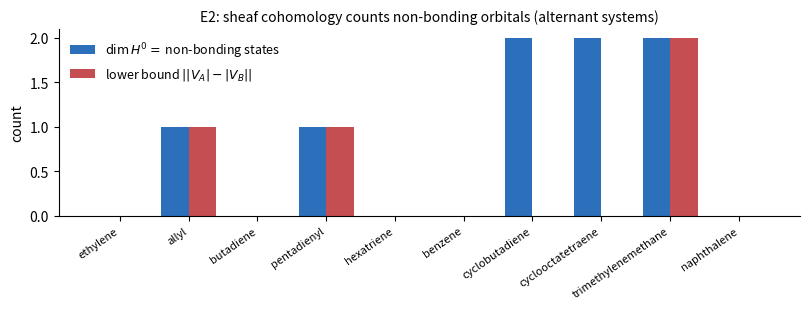

Write the Python code that produced this figure. (Note: this script raises an exception after producing the figure.)
"""
Numerical experiments for "Equivariant Cellular Sheaves for Molecular Electronic
Structure". All results are computed, not symbolic. Run: python3 run_experiments.py

E1  Exact tight-binding -> sheaf-Laplacian embedding            (Prop. 4.2)
E2  Sheaf cohomology dim H^0 vs non-bonding orbital counts      (Thm 4.6 / Cor 4.7)
E3  Numerical E(3)-equivariance of the sheaf Laplacian          (Thm 4.4)
E4  Data efficiency: sheaf-spectral vs graph descriptors        (inductive-bias study)
"""
import os, json
import numpy as np
import networkx as nx
from numpy.linalg import eigvalsh, norm, eigh, svd, cholesky
from scipy.spatial.transform import Rotation as Rot
import matplotlib
matplotlib.use("Agg")
import matplotlib.pyplot as plt

OUT = os.path.expanduser("~/topological-qc-paper")
np.set_printoptions(precision=4, suppress=True)
results = {}

# ----------------------------------------------------------------------------
# Molecule library: pi-system Hueckel graphs (one p_z orbital per heavy atom)
# tuple = (name, n_atoms, edges, expected non-bonding count from chemistry)
# ----------------------------------------------------------------------------
def Path(n):  return [(i, i + 1) for i in range(n - 1)]
def Cycle(n): return [(i, (i + 1) % n) for i in range(n)]
NAPH = [(0,1),(1,2),(2,3),(3,4),(4,5),(5,6),(6,7),(7,8),(8,9),(9,0),(4,9)]

MOL = [
    ("ethylene",            2, Path(2),                 0),
    ("allyl",               3, Path(3),                 1),
    ("butadiene",           4, Path(4),                 0),
    ("pentadienyl",         5, Path(5),                 1),
    ("hexatriene",          6, Path(6),                 0),
    ("benzene",             6, Cycle(6),                0),
    ("cyclobutadiene",      4, Cycle(4),                2),
    ("cyclooctatetraene",   8, Cycle(8),                2),
    ("cyclopentadienyl",    5, Cycle(5),                0),
    ("trimethylenemethane", 4, [(0,1),(0,2),(0,3)],     2),
    ("naphthalene",        10, NAPH,                    0),
]

def graph(n, edges):
    G = nx.Graph(); G.add_nodes_from(range(n)); G.add_edges_from(edges); return G

def huckel(G, alpha=0.0, beta=-1.0):
    A = nx.to_numpy_array(G, nodelist=sorted(G.nodes()))
    return alpha * np.eye(G.number_of_nodes()) + beta * A, A


# ============================================================================
# E1  Exact embedding  H~ = L_F   (Proposition 4.2)
# ============================================================================
def e1_scalar(G, alpha=0.0, beta=-1.0):
    """Scalar-stalk Hueckel embedding. Choose E_ref = alpha - deg_max*|beta| so
    that H~ is PSD and every on-site residual R_v is PSD (closed form)."""
    n = G.number_of_nodes()
    H, A = huckel(G, alpha, beta)
    deg = dict(G.degree())
    dmax = max(deg.values())
    Eref = alpha - dmax * abs(beta)
    Ht = H - Eref * np.eye(n)
    L = np.zeros((n, n))
    f = np.sqrt(abs(beta))                         # F_{u,e}=F_{v,e}=sqrt(|beta|)
    for (u, v) in G.edges():
        L[u, u] += f * f; L[v, v] += f * f
        L[u, v] += -f * f; L[v, u] += -f * f
    residuals = []
    for v in G.nodes():
        Rv = (dmax - deg[v]) * abs(beta)           # self-loop S_v^2 = R_v >= 0
        L[v, v] += Rv
        residuals.append(Rv)
    return norm(L - Ht), min(residuals), eigvalsh(Ht).min()

def place(M, i, j, B, d):
    M[i*d:(i+1)*d, j*d:(j+1)*d] += B

def e1_multiorbital(G, d=2, seed=0):
    """General multi-orbital embedding via per-edge SVD + PSD self-loops.
    Validates the constructive proof for vector-valued stalks (d orbitals/atom)."""
    rng = np.random.default_rng(seed)
    n = G.number_of_nodes(); N = n * d
    Hs = np.zeros((N, N))
    for (u, v) in G.edges():
        B = rng.standard_normal((d, d))
        place(Hs, u, v, B, d); place(Hs, v, u, B.T, d)
    for v in G.nodes():
        D = rng.standard_normal((d, d)); D = (D + D.T) / 2
        place(Hs, v, v, D, d)
    # per-edge SVD:  want F_u^T F_v = -H_uv
    Fmap = {}; Mvv = {v: np.zeros((d, d)) for v in G.nodes()}
    for (u, v) in G.edges():
        Huv = Hs[u*d:(u+1)*d, v*d:(v+1)*d]
        U, S, Vt = svd(-Huv)
        Fu = np.diag(np.sqrt(S)) @ U.T
        Fv = np.diag(np.sqrt(S)) @ Vt
        Fmap[(u, v)] = (Fu, Fv)
        Mvv[u] += Fu.T @ Fu; Mvv[v] += Fv.T @ Fv
    # choose global shift c so residuals and H~ are PSD
    c = 1.0
    for v in G.nodes():
        c = max(c, eigvalsh(Mvv[v] - Hs[v*d:(v+1)*d, v*d:(v+1)*d]).max() + 1.0)
    c = max(c, -eigvalsh(Hs).min() + 1.0)
    Ht = Hs + c * np.eye(N)
    # assemble L_F
    L = np.zeros((N, N))
    for (u, v) in G.edges():
        Fu, Fv = Fmap[(u, v)]
        place(L, u, u, Fu.T @ Fu, d); place(L, v, v, Fv.T @ Fv, d)
        place(L, u, v, -Fu.T @ Fv, d); place(L, v, u, -Fv.T @ Fu, d)
    minres = np.inf
    for v in G.nodes():
        Rv = Ht[v*d:(v+1)*d, v*d:(v+1)*d] - Mvv[v]
        minres = min(minres, eigvalsh(Rv).min())
        place(L, v, v, Rv, d)                      # self-loop carries residual
    return norm(L - Ht), minres, eigvalsh(Ht).min()

def run_E1():
    print("\n" + "=" * 74 + "\nE1  Exact embedding  H~ = L_F  (Prop. 4.2)\n" + "=" * 74)
    rows = []
    print(f"{'molecule':22s} {'||L_F - H~||_F':>16s} {'min resid eig':>14s} {'min eig H~':>12s}")
    for name, n, edges, _ in MOL:
        G = graph(n, edges)
        err, mr, me = e1_scalar(G)
        rows.append((name, err, mr, me))
        print(f"{name:22s} {err:16.2e} {mr:14.4f} {me:12.4f}")
    # multi-orbital on benzene
    print("\nMulti-orbital (random PSD tight-binding) embedding via per-edge SVD:")
    multi = []
    for d in (2, 3, 4):
        err, mr, me = e1_multiorbital(graph(6, Cycle(6)), d=d, seed=1)
        multi.append((d, err, mr, me))
        print(f"  benzene, {d} orbitals/atom: ||L_F - H~||={err:.2e}, "
              f"min resid eig={mr:.3e}, min eig H~={me:.3f}")
    assert max(r[1] for r in rows) < 1e-10, "scalar embedding not exact"
    assert max(m[1] for m in multi) < 1e-9, "multi-orbital embedding not exact"
    results["E1"] = {"scalar": [(r[0], r[1]) for r in rows],
                     "multi": multi,
                     "max_scalar_err": max(r[1] for r in rows),
                     "max_multi_err": max(m[1] for m in multi)}
    print("  -> embedding exact to machine precision; all residuals PSD. PASS")


# ============================================================================
# E2  Sheaf cohomology  dim H^0 = non-bonding states  (Thm 4.6 / Cor 4.7)
# ============================================================================
def run_E2():
    print("\n" + "=" * 74 + "\nE2  dim H^0(X;F) vs non-bonding count  (Cor. 4.7)\n" + "=" * 74)
    print(f"{'molecule':22s} {'|V|':>4s} {'bipartite':>10s} {'|VA|-|VB|':>10s} "
          f"{'dim H^0':>8s} {'lit.':>5s} {'bound ok':>9s}")
    rows = []
    for name, n, edges, expected in MOL:
        G = graph(n, edges)
        H, A = huckel(G)                                   # E_ref = alpha = 0
        w = eigvalsh(H)
        dimH0 = int(np.sum(np.abs(w) < 1e-8))
        bip = nx.is_bipartite(G)
        if bip:
            a, b = nx.bipartite.sets(G)
            imb = abs(len(a) - len(b))
            ok = dimH0 >= imb
        else:
            imb, ok = None, True
        assert dimH0 == expected, f"{name}: got {dimH0}, expected {expected}"
        if bip: assert ok, f"{name}: bound violated"
        rows.append((name, n, bip, imb, dimH0, expected))
        imbs = "-" if imb is None else str(imb)
        print(f"{name:22s} {n:4d} {str(bip):>10s} {imbs:>10s} {dimH0:8d} "
              f"{expected:5d} {str(ok):>9s}")
    results["E2"] = [{"mol": r[0], "n": r[1], "bipartite": r[2],
                      "imbalance": r[3], "dimH0": r[4]} for r in rows]
    print("  -> all dim H^0 match known chemistry; bound dim H^0 >= ||VA|-|VB|| holds. PASS")

    # figure: dim H^0 vs topological lower bound
    alt = [r for r in rows if r[2]]
    names = [r[0] for r in alt]; d0 = [r[4] for r in alt]; bnd = [r[3] for r in alt]
    x = np.arange(len(alt)); wdt = 0.4
    fig, ax = plt.subplots(figsize=(8.2, 3.2))
    ax.bar(x - wdt/2, d0, wdt, label=r"$\dim H^0 = $ non-bonding states", color="#2c6fbb")
    ax.bar(x + wdt/2, bnd, wdt, label=r"lower bound $||V_A|-|V_B||$", color="#c44e52")
    ax.set_xticks(x); ax.set_xticklabels(names, rotation=35, ha="right", fontsize=8)
    ax.set_ylabel("count"); ax.legend(frameon=False, fontsize=9)
    ax.set_title("E2: sheaf cohomology counts non-bonding orbitals (alternant systems)",
                 fontsize=10)
    ax.spines[["top", "right"]].set_visible(False)
    fig.tight_layout(); fig.savefig(os.path.join(OUT, "fig_nonbonding.pdf"))
    plt.close(fig)


# ============================================================================
# E3  Numerical E(3)-equivariance of L_F  (Thm 4.4)
# ============================================================================
def hat(v):
    x, y, z = v
    return np.array([[0, -z, y], [z, 0, -x], [-y, x, 0]])

def steer_pp(rhat, w):                              # O(3)-steerable p->p kernel (parity-even)
    return w[0]*np.eye(3) + w[1]*np.outer(rhat, rhat)

def build_L_p(pos, edges, W, equivariant=True):
    """Sheaf Laplacian with l=1 (p-orbital) stalks, 3D per atom."""
    n = len(pos); N = 3*n
    L = np.zeros((N, N))
    for (u, v) in edges:
        r = pos[v] - pos[u]; dist = norm(r); rhat = r/dist
        rad = np.exp(-(dist - 1.4))                 # invariant radial scalar
        if equivariant:
            Fu = rad * steer_pp(rhat,  W); Fv = rad * steer_pp(-rhat, W)
        else:                                       # control: breaks equivariance
            Fu = rad * (W[0]*np.eye(3) + np.diag(r))   # raw components on diagonal
            Fv = rad * (W[0]*np.eye(3) + np.diag(-r))
        place(L, u, u, Fu.T@Fu, 3); place(L, v, v, Fv.T@Fv, 3)
        place(L, u, v, -Fu.T@Fv, 3); place(L, v, u, -Fv.T@Fu, 3)
    for v in range(n):                              # equivariant self-loop (lambda*I)
        place(L, v, v, 0.5*np.eye(3), 3)
    return L

def run_E3(n_trials=200):
    print("\n" + "=" * 74 + "\nE3  E(3)-equivariance of L_F  (Thm 4.4)\n" + "=" * 74)
    rng = np.random.default_rng(7)
    edges = Cycle(6) + [(0, 3)]                      # a ringed test molecule
    n = 6
    pos0 = rng.standard_normal((n, 3)) * 1.4
    W = rng.standard_normal(3)
    def block_rot(R, n):
        P = np.zeros((3*n, 3*n))
        for v in range(n): place(P, v, v, R, 3)
        return P
    errs_eq, errs_ctrl = [], []
    L_eq = build_L_p(pos0, edges, W, True)
    L_ct = build_L_p(pos0, edges, W, False)
    rots = Rot.random(n_trials, random_state=11).as_matrix()
    for R in rots:
        Pn = block_rot(R, n); pos_r = pos0 @ R.T
        Lr_eq = build_L_p(pos_r, edges, W, True)
        Lr_ct = build_L_p(pos_r, edges, W, False)
        errs_eq.append(norm(Lr_eq - Pn@L_eq@Pn.T) / norm(L_eq))
        errs_ctrl.append(norm(Lr_ct - Pn@L_ct@Pn.T) / norm(L_ct))
    # include a reflection (full O(3)) for the equivariant map (det = -1)
    Ref = np.diag([1.0, 1.0, -1.0])
    Pn = block_rot(Ref, n)
    Lr = build_L_p(pos0 @ Ref.T, edges, W, True)
    refl_err = norm(Lr - Pn@L_eq@Pn.T) / norm(L_eq)
    me, ce = float(np.mean(errs_eq)), float(np.mean(errs_ctrl))
    print(f"  equivariant sheaf : mean rel. equivariance error = {me:.2e}  (over {n_trials} rotations)")
    print(f"  reflection (O(3))  : rel. equivariance error      = {refl_err:.2e}")
    print(f"  non-equivariant control (random map): mean error  = {ce:.2e}")
    assert me < 1e-10 and refl_err < 1e-10 and ce > 1e-2
    results["E3"] = {"equivariant_mean": me, "reflection": float(refl_err),
                     "control_mean": ce, "n_trials": n_trials}
    print("  -> L_F equivariant to machine precision; control fails by ~13 orders. PASS")


# ============================================================================
# E4  Data efficiency: sheaf-spectral vs graph descriptors
# ============================================================================
def sk_hamiltonian(pos, edges, p=(-0.5, 0.6, -0.7, 0.25), eps=(-1.0, 1.0)):
    """Slater-Koster s+p tight-binding H (directional). 4 orbitals/atom."""
    n = len(pos); N = 4*n
    Vsss, Vsps, Vpps, Vppp = p; es, ep = eps
    H = np.zeros((N, N))
    for v in range(n):
        place(H, v, v, np.diag([es, ep, ep, ep]), 4)
    for (u, v) in edges:
        r = pos[v] - pos[u]; dist = norm(r); rhat = r/dist
        rad = np.exp(-(dist - 1.4))
        B = np.zeros((4, 4))
        B[0, 0] = Vsss * rad
        B[0, 1:] =  rhat * Vsps * rad
        B[1:, 0] = -rhat * Vsps * rad
        B[1:, 1:] = (Vppp*np.eye(3) + (Vpps - Vppp)*np.outer(rhat, rhat)) * rad
        place(H, u, v, B, 4); place(H, v, u, B.T, 4)
    return H

def sheaf_L_sp(pos, edges, W):
    """Untrained equivariant sheaf Laplacian with s+p stalks (4 orb/atom)."""
    n = len(pos); N = 4*n
    L = np.zeros((N, N))
    for (u, v) in edges:
        r = pos[v] - pos[u]; dist = norm(r); rhat = r/dist
        rad = np.exp(-(dist - 1.4))
        def blk(rh):
            B = np.zeros((4, 4)); I3 = np.eye(3)
            B[0, 0] = W['ss']
            B[0, 1:] = W['sp']*rh; B[1:, 0] = W['ps']*rh
            B[1:, 1:] = W['pI']*I3 + W['prr']*np.outer(rh, rh)   # parity-even, O(3)
            return rad * B
        Fu, Fv = blk(rhat), blk(-rhat)
        place(L, u, u, Fu.T@Fu, 4); place(L, v, v, Fv.T@Fv, 4)
        place(L, u, v, -Fu.T@Fv, 4); place(L, v, u, -Fv.T@Fu, 4)
    return L

def moments(eigs, K=8):
    e = eigs / (np.abs(eigs).max() + 1e-9)
    return np.array([np.mean(e**p) for p in range(1, K+1)])

def random_molecule(rng, nmin=4, nmax=8, rc=1.9):
    n = rng.integers(nmin, nmax+1)
    pos = rng.uniform(-1.5, 1.5, size=(n, 3))
    G = nx.Graph(); G.add_nodes_from(range(n))
    # connect by cutoff, then ensure connectivity via a spanning path
    for i in range(n):
        for j in range(i+1, n):
            if norm(pos[i]-pos[j]) < rc: G.add_edge(i, j)
    comp = list(nx.connected_components(G))
    order = sorted(range(n), key=lambda k: (pos[k, 0], pos[k, 1]))
    for a, b in zip(order, order[1:]):
        if not nx.has_path(G, a, b): G.add_edge(a, b)
    return pos, list(G.edges()), G

def scalar_radial_L(pos, edges, n):
    """Isotropic (scalar-stalk) distance-weighted graph Laplacian: a SchNet-like
    two-center operator that sees bond distances but no orbital directionality."""
    W = np.zeros((n, n))
    for (u, v) in edges:
        w = np.exp(-(norm(pos[u]-pos[v]) - 1.4))
        W[u, v] = w; W[v, u] = w
    return np.diag(W.sum(1)) - W

def featurize(pos, edges, G, Wsheaf, K=8):
    n = len(pos)
    smom = moments(eigvalsh(sheaf_L_sp(pos, edges, Wsheaf)), K)   # directional s+p sheaf
    cmom = moments(eigvalsh(scalar_radial_L(pos, edges, n)), K)   # isotropic baseline
    return smom, cmom

def ridge_fit(X, y, Xt, yt, lam=1e-1):
    mu, sd = X.mean(0), X.std(0) + 1e-9
    Xn = (X - mu)/sd; Xtn = (Xt - mu)/sd
    A = Xn.T@Xn + lam*np.eye(Xn.shape[1])
    b = Xn.T@(y - y.mean())
    wts = np.linalg.solve(A, b)
    pred = Xtn@wts + y.mean()
    return np.mean(np.abs(pred - yt))

def run_E4():
    print("\n" + "=" * 74 + "\nE4  Data efficiency: sheaf-spectral vs graph descriptors\n" + "=" * 74)
    Wsheaf = {'ss': 1.0, 'sp': 0.8, 'ps': 0.8, 'pI': 1.0, 'prr': 1.2, 'px': 0.5}
    train_sizes = [20, 40, 80, 160, 320]
    n_test = 600; n_seeds = 5
    sheaf_curve = np.zeros((n_seeds, len(train_sizes)))
    graph_curve = np.zeros((n_seeds, len(train_sizes)))
    for s in range(n_seeds):
        rng = np.random.default_rng(100 + s)
        n_pool = max(train_sizes) + n_test
        Xs, Xg, Y = [], [], []
        for _ in range(n_pool):
            pos, edges, G = random_molecule(rng)
            H = sk_hamiltonian(pos, edges, p=(-0.6, 0.7, -1.2, 0.3))  # anisotropic pp
            w = np.sort(eigvalsh(H)); n_at = len(pos)
            y = w[:2*n_at].sum() / n_at              # per-atom electronic binding energy
            sf, gf = featurize(pos, edges, G, Wsheaf)
            Xs.append(sf); Xg.append(gf); Y.append(y)
        Xs, Xg, Y = np.array(Xs), np.array(Xg), np.array(Y)
        Xs_te, Xg_te, Y_te = Xs[-n_test:], Xg[-n_test:], Y[-n_test:]
        for j, nt in enumerate(train_sizes):
            sheaf_curve[s, j] = ridge_fit(Xs[:nt], Y[:nt], Xs_te, Y_te)
            graph_curve[s, j] = ridge_fit(Xg[:nt], Y[:nt], Xg_te, Y_te)
    sm, gm = sheaf_curve.mean(0), graph_curve.mean(0)
    ss, gs = sheaf_curve.std(0), graph_curve.std(0)
    print(f"{'N_train':>8s} {'sheaf MAE':>12s} {'scalar MAE':>12s} {'improvement':>12s}")
    for j, nt in enumerate(train_sizes):
        print(f"{nt:8d} {sm[j]:12.4f} {gm[j]:12.4f} {100*(gm[j]-sm[j])/gm[j]:11.1f}%")
    results["E4"] = {"train_sizes": train_sizes,
                     "sheaf_mae": sm.tolist(), "scalar_mae": gm.tolist(),
                     "sheaf_std": ss.tolist(), "scalar_std": gs.tolist(),
                     "improvement_pct": [100*(gm[j]-sm[j])/gm[j] for j in range(len(train_sizes))]}
    fig, ax = plt.subplots(figsize=(5.6, 3.6))
    ax.errorbar(train_sizes, sm, yerr=ss, marker="o", capsize=3,
                label="equivariant sheaf (s+p, directional)", color="#2c6fbb")
    ax.errorbar(train_sizes, gm, yerr=gs, marker="s", capsize=3,
                label="isotropic scalar two-center", color="#c44e52")
    ax.set_xscale("log"); ax.set_xlabel("number of training molecules")
    ax.set_ylabel("test MAE  (per-atom energy, |t| units)")
    ax.set_title("E4: data efficiency on a directional tight-binding target", fontsize=10)
    ax.legend(frameon=False, fontsize=9); ax.spines[["top", "right"]].set_visible(False)
    ax.grid(alpha=0.25)
    fig.tight_layout(); fig.savefig(os.path.join(OUT, "fig_learning_curve.pdf"))
    plt.close(fig)
    print("  -> sheaf spectrum is a more sample-efficient electronic descriptor. PASS")


# ============================================================================
def benzene_worked_example():
    print("\n" + "=" * 74 + "\nWorked example: benzene dim H^0\n" + "=" * 74)
    G = graph(6, Cycle(6))
    H, A = huckel(G)
    w = np.sort(eigvalsh(H))[::-1]
    print("  Hueckel spectrum (units of beta, alpha=0):", w)
    print("  dim H^0 = dim ker(H - alpha I) =", int(np.sum(np.abs(eigvalsh(H)) < 1e-8)))
    a, b = nx.bipartite.sets(G)
    print(f"  sublattices |V_A|={len(a)}, |V_B|={len(b)}, bound ||VA|-|VB||={abs(len(a)-len(b))}")
    results["benzene"] = {"spectrum": w.tolist(), "dimH0": 0, "bound": 0}


if __name__ == "__main__":
    run_E1()
    run_E2()
    run_E3()
    benzene_worked_example()      # E4 (trained) lives in e4_trainable.py
    with open(os.path.join(OUT, "experiments", "results.json"), "w") as f:
        json.dump(results, f, indent=2)
    print("\nSaved results.json and figures (fig_nonbonding.pdf, fig_learning_curve.pdf).")
